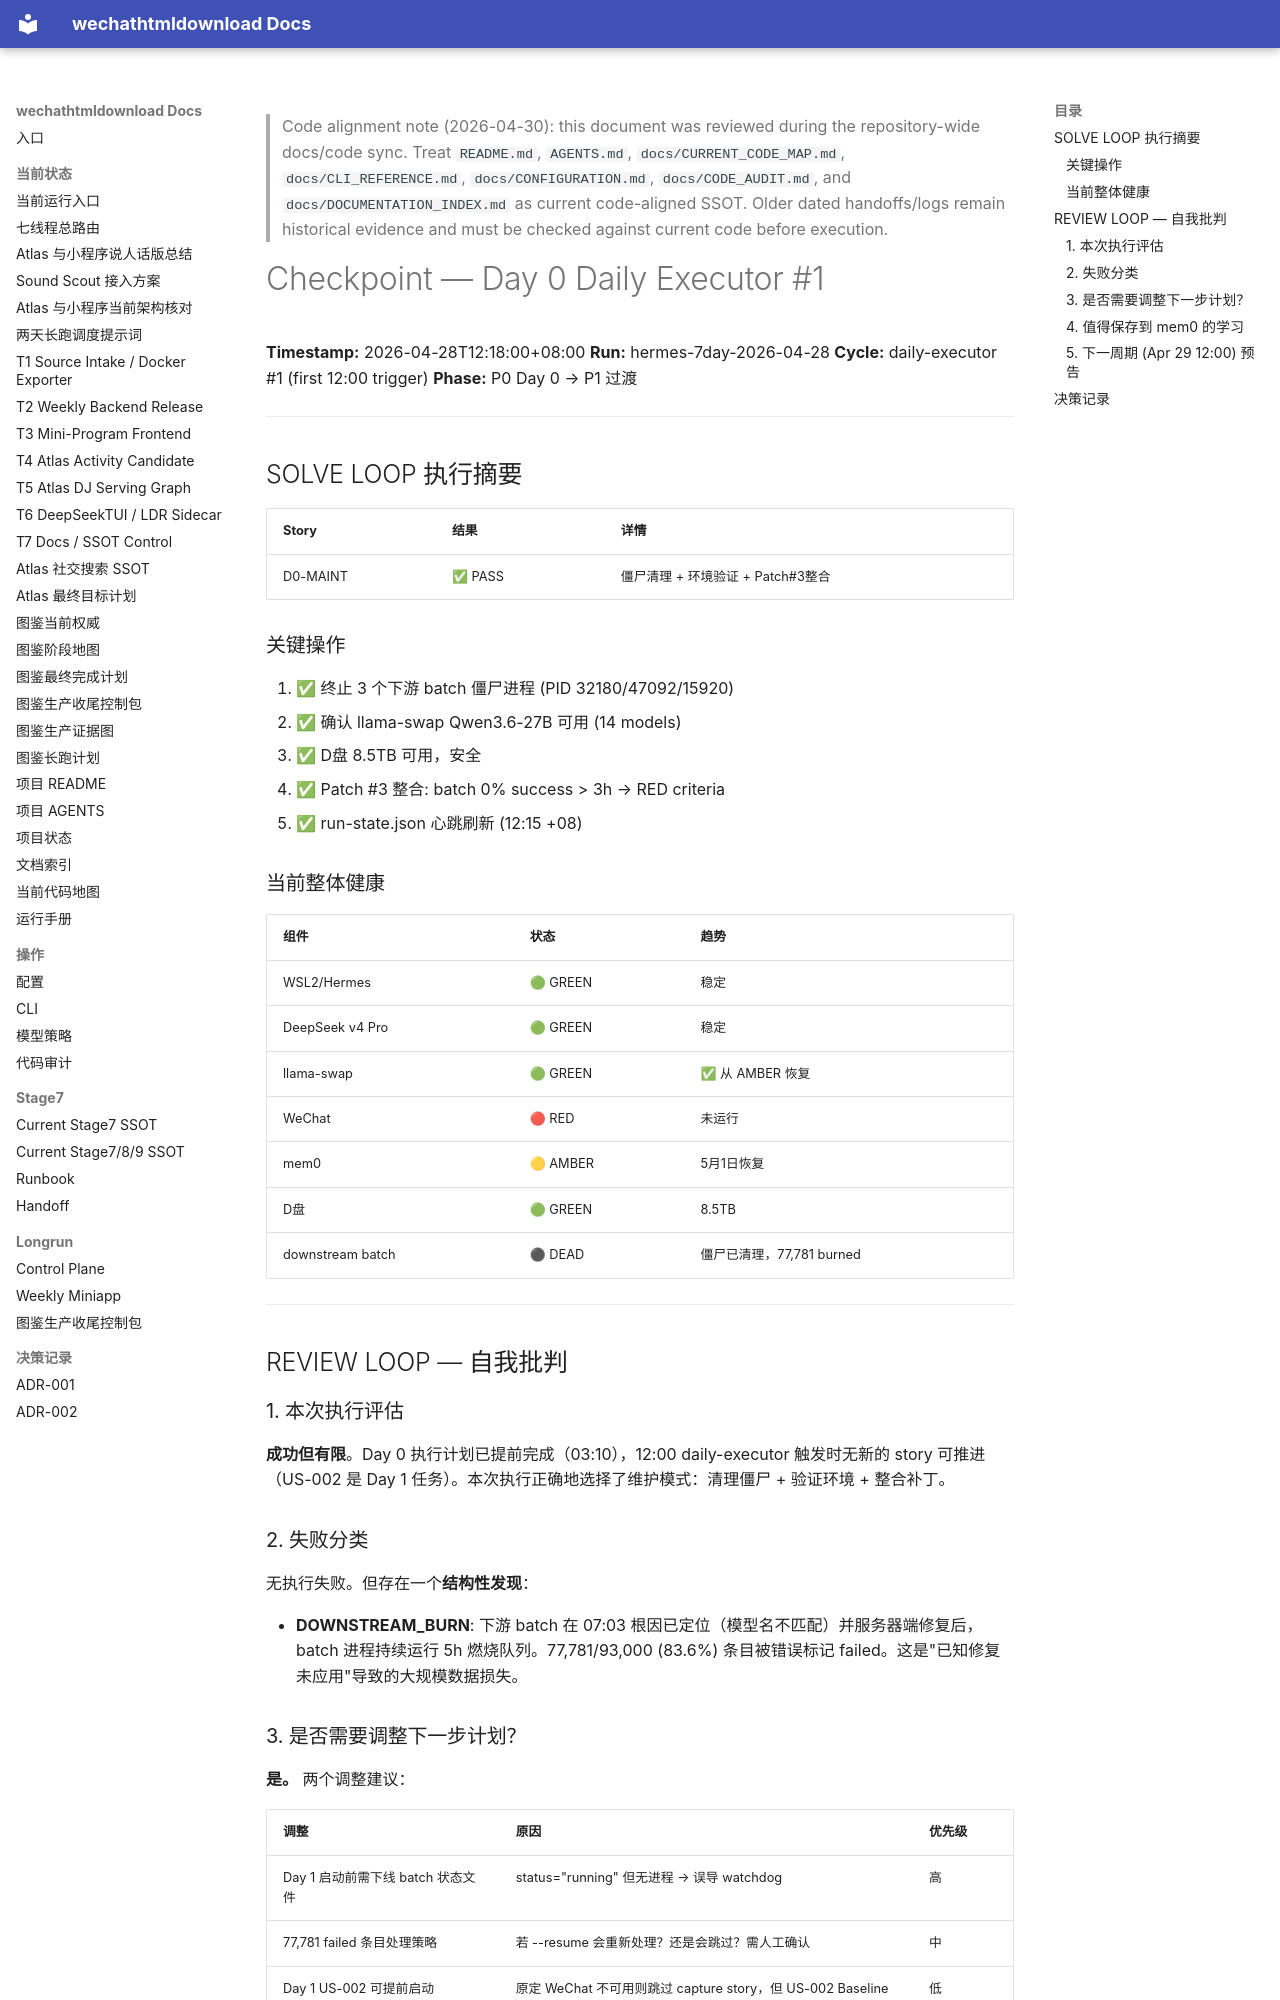

repository: yutianyu111602-glitch/wechathtmldownload · page: longrun/hermes-7day/reports/checkpoint-day0_2026-04-28_1218.html · generator: mkdocs

<!-- CODE_ALIGNMENT_2026_04_30_START -->
> Code alignment note (2026-04-30): this document was reviewed during the repository-wide docs/code sync. Treat `README.md`, `AGENTS.md`, `docs/CURRENT_CODE_MAP.md`, `docs/CLI_REFERENCE.md`, `docs/CONFIGURATION.md`, `docs/CODE_AUDIT.md`, and `docs/DOCUMENTATION_INDEX.md` as current code-aligned SSOT. Older dated handoffs/logs remain historical evidence and must be checked against current code before execution.
<!-- CODE_ALIGNMENT_2026_04_30_END -->

# Checkpoint — Day 0 Daily Executor #1

**Timestamp:** 2026-04-28T12:18:00+08:00
**Run:** hermes-7day-2026-04-28
**Cycle:** daily-executor #1 (first 12:00 trigger)
**Phase:** P0 Day 0 → P1 过渡

---

## SOLVE LOOP 执行摘要

| Story | 结果 | 详情 |
|-------|------|------|
| D0-MAINT | ✅ PASS | 僵尸清理 + 环境验证 + Patch#3整合 |

### 关键操作
1. ✅ 终止 3 个下游 batch 僵尸进程 (PID 32180/47092/15920)
2. ✅ 确认 llama-swap Qwen3.6-27B 可用 (14 models)
3. ✅ D盘 8.5TB 可用，安全
4. ✅ Patch #3 整合: batch 0% success > 3h → RED criteria
5. ✅ run-state.json 心跳刷新 (12:15 +08)

### 当前整体健康

| 组件 | 状态 | 趋势 |
|------|------|------|
| WSL2/Hermes | 🟢 GREEN | 稳定 |
| DeepSeek v4 Pro | 🟢 GREEN | 稳定 |
| llama-swap | 🟢 GREEN | ✅ 从 AMBER 恢复 |
| WeChat | 🔴 RED | 未运行 |
| mem0 | 🟡 AMBER | 5月1日恢复 |
| D盘 | 🟢 GREEN | 8.5TB |
| downstream batch | ⚫ DEAD | 僵尸已清理，77,781 burned |

---

## REVIEW LOOP — 自我批判

### 1. 本次执行评估

**成功但有限**。Day 0 执行计划已提前完成（03:10），12:00 daily-executor 触发时无新的 story 可推进（US-002 是 Day 1 任务）。本次执行正确地选择了维护模式：清理僵尸 + 验证环境 + 整合补丁。

### 2. 失败分类

无执行失败。但存在一个**结构性发现**：

- **DOWNSTREAM_BURN**: 下游 batch 在 07:03 根因已定位（模型名不匹配）并服务器端修复后，batch 进程持续运行 5h 燃烧队列。77,781/93,000 (83.6%) 条目被错误标记 failed。这是"已知修复未应用"导致的大规模数据损失。

### 3. 是否需要调整下一步计划？

**是。** 两个调整建议：

| 调整 | 原因 | 优先级 |
|------|------|--------|
| Day 1 启动前需下线 batch 状态文件 | status="running" 但无进程 → 误导 watchdog | 高 |
| 77,781 failed 条目处理策略 | 若 --resume 会重新处理？还是会跳过？需人工确认 | 中 |
| Day 1 US-002 可提前启动（llama-swap 已就绪） | 原定 WeChat 不可用则跳过 capture story，但 US-002 Baseline Freeze 中 D1-1/D1-2 不依赖 WeChat | 低 |
